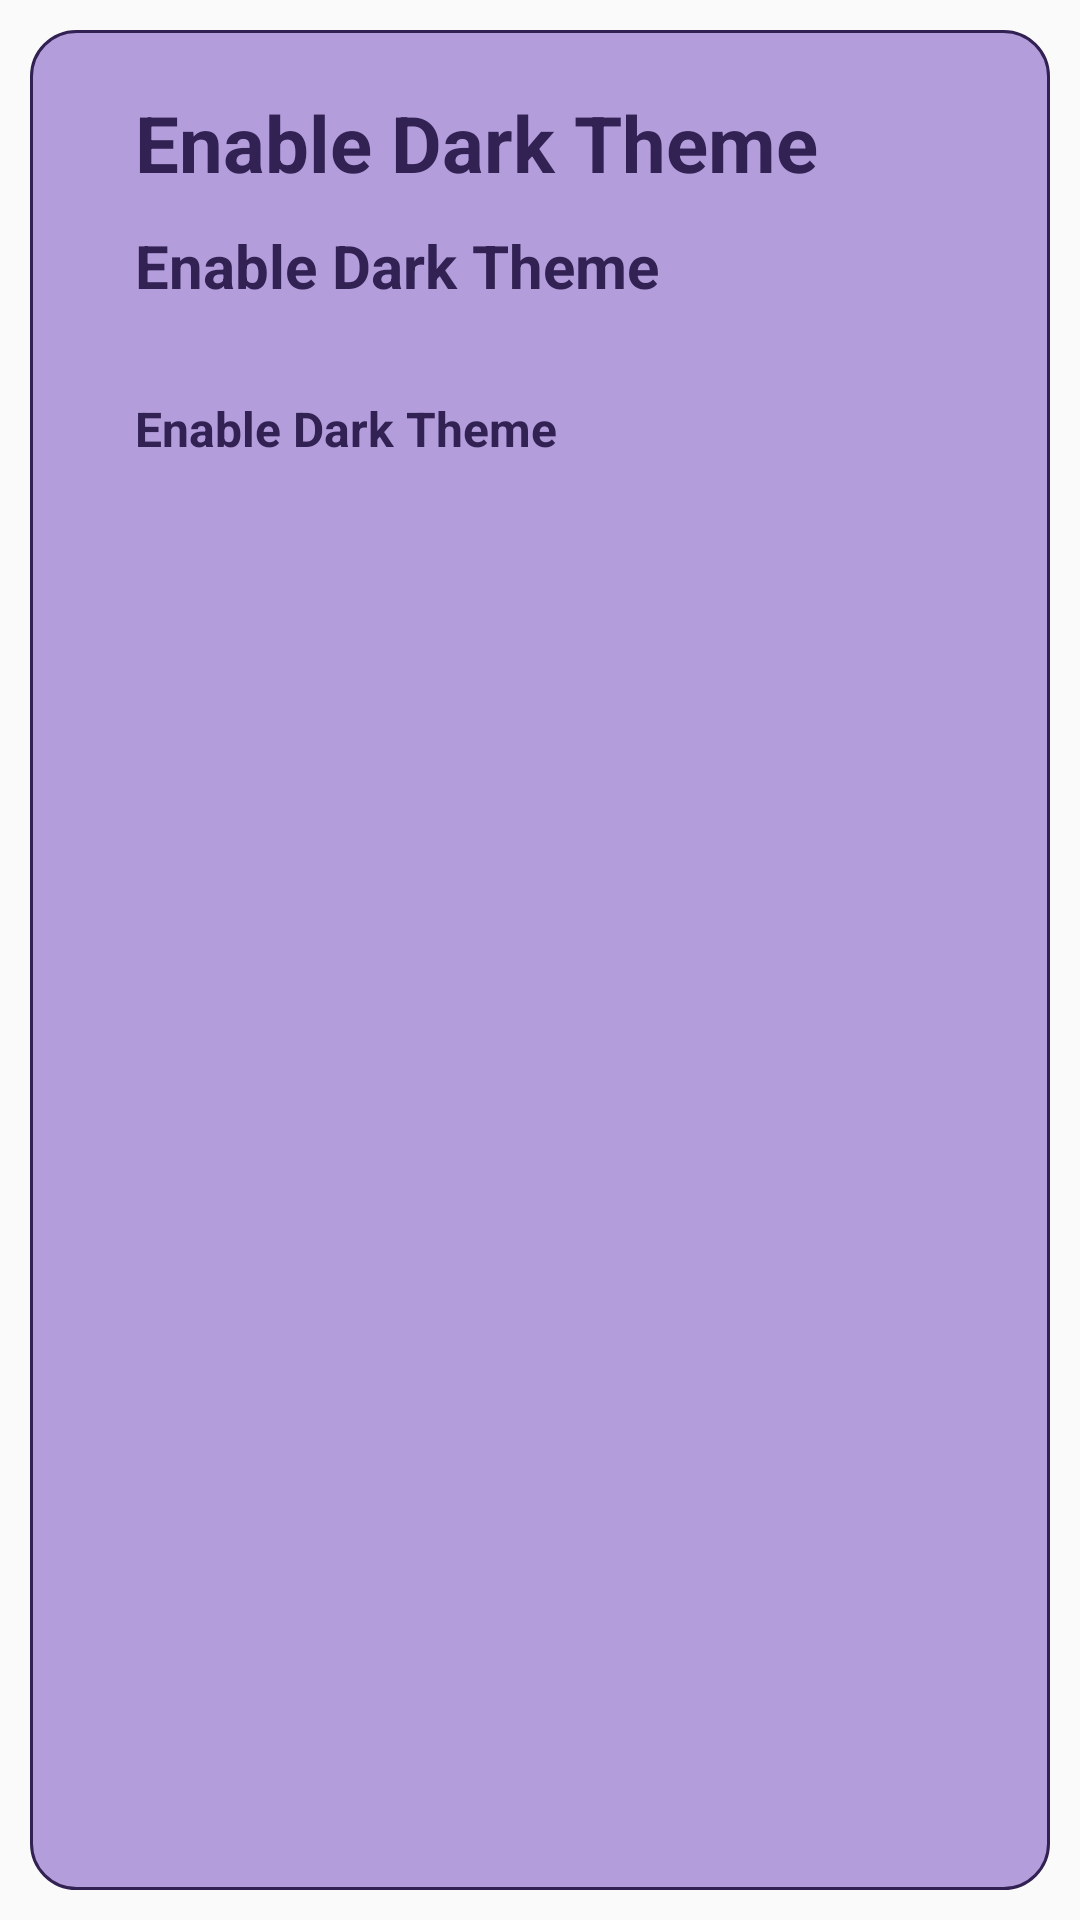

Layout XML and referenced resources for this Android screen:
<!-- AndroidManifest.xml: application theme AppTheme -->
<!-- res/layout/note_list_item.xml -->
<?xml version="1.0" encoding="utf-8"?>
<androidx.cardview.widget.CardView xmlns:android="http://schemas.android.com/apk/res/android"
    android:layout_width="match_parent"
    android:layout_height="wrap_content"
    xmlns:app="http://schemas.android.com/apk/res-auto"
    app:cardBackgroundColor="@android:color/transparent"
    app:cardElevation="0dp"


    >
    <LinearLayout
        android:layout_width="match_parent"
        android:layout_height="match_parent"
        android:orientation="vertical"
        android:background="@drawable/note_item"
        android:paddingVertical="10dp"
        android:paddingHorizontal="15dp"
        android:layout_margin="10dp"

        >



        <TextView
            android:id="@+id/note_title"
            android:layout_width="match_parent"
            android:layout_height="wrap_content"
            android:layout_gravity="center"
            android:gravity="start"
            android:paddingHorizontal="20dp"
            android:layout_marginTop="10dp"
            android:text="@string/dark_theme"
            android:textAllCaps="false"
            android:textColor="?attr/fontColor"
            android:textSize="26sp"
            android:textStyle="bold" />
        <TextView
            android:id="@+id/note_date"
            android:layout_width="match_parent"
            android:layout_height="wrap_content"
            android:layout_gravity="center"
            android:gravity="start"
            android:paddingHorizontal="20dp"
            android:layout_marginVertical="10dp"
            android:text="@string/dark_theme"
            android:textAllCaps="false"
            android:textColor="?attr/fontColor"
            android:textSize="20sp"
            android:textStyle="bold" />
        <TextView
            android:id="@+id/note_description"
            android:layout_width="match_parent"
            android:layout_height="wrap_content"
            android:minHeight="50dp"
            android:layout_gravity="center"
            android:gravity="start"
            android:paddingHorizontal="20dp"
            android:layout_marginVertical="20dp"
            android:text="@string/dark_theme"
            android:textAllCaps="false"
            android:textColor="?attr/fontColor"
            android:textSize="16sp"
            android:textStyle="bold" />
    </LinearLayout>
</androidx.cardview.widget.CardView>
<!-- resources referenced by this layout -->
<resources>
  <!-- drawable note_item (drawable) -->
  <?xml version="1.0" encoding="utf-8"?>
  <shape xmlns:android="http://schemas.android.com/apk/res/android"
          android:shape="rectangle">
      <solid android:color="?attr/cardsColor"/>
      <corners android:radius="15dp"/>
      <stroke android:color="?attr/outlineColor"
              android:width="1dp"/>
  
  </shape>
  <string name="dark_theme">Enable Dark Theme</string>
  <style name="AppTheme" parent="Theme.AppCompat.Light.NoActionBar">
          
          <item name="colorPrimary">@color/_light_cards_back</item>
          <item name="colorPrimaryDark">@color/colorPrimaryDark</item>
          <item name="colorAccent">@color/colorAccent</item>
  
          <item name="backColor">@color/_light_main</item>
          <item name="fontColor">@color/_light_font</item>
          <item name="cardsColor">@color/_light_cards_back</item>
          <item name="selectedTabColor">@color/_light_selected_tab</item>
          <item name="defaultTabColor">@color/_light_default_tab</item>
          <item name="outlineColor">@color/_light_font</item>
          <item name="android:textColorHint">@color/_light_font</item>
          <item name="fabColor">@color/_light_font</item>
          <item name="noteInputColor">@color/_dark_default_tab</item>
          <item name="android:windowAnimationStyle">@style/WindowAnim</item>
      </style>
  <color name="_light_cards_back">#b39ddb</color>
  <color name="colorPrimaryDark">#3700B3</color>
  <color name="colorAccent">#322153</color>
  <color name="_light_main">#d1c4e9</color>
  <color name="_light_font">#322153</color>
  <color name="_light_selected_tab">#322153</color>
  <color name="_light_default_tab">#b39ddb</color>
  <color name="_dark_default_tab">#ffcff6</color>
  <style name="WindowAnim">
          <item name="android:windowEnterAnimation">@android:anim/fade_in</item>
          <item name="android:windowExitAnimation">@android:anim/fade_out</item>
          <item name="android:windowIsTranslucent">false</item>
          <item name="android:interpolator">@android:anim/linear_interpolator</item>
          <item name="android:windowActivityTransitions">true</item>
  
  
          <item name="android:animationDuration">@android:integer/config_longAnimTime</item>
      </style>
</resources>
